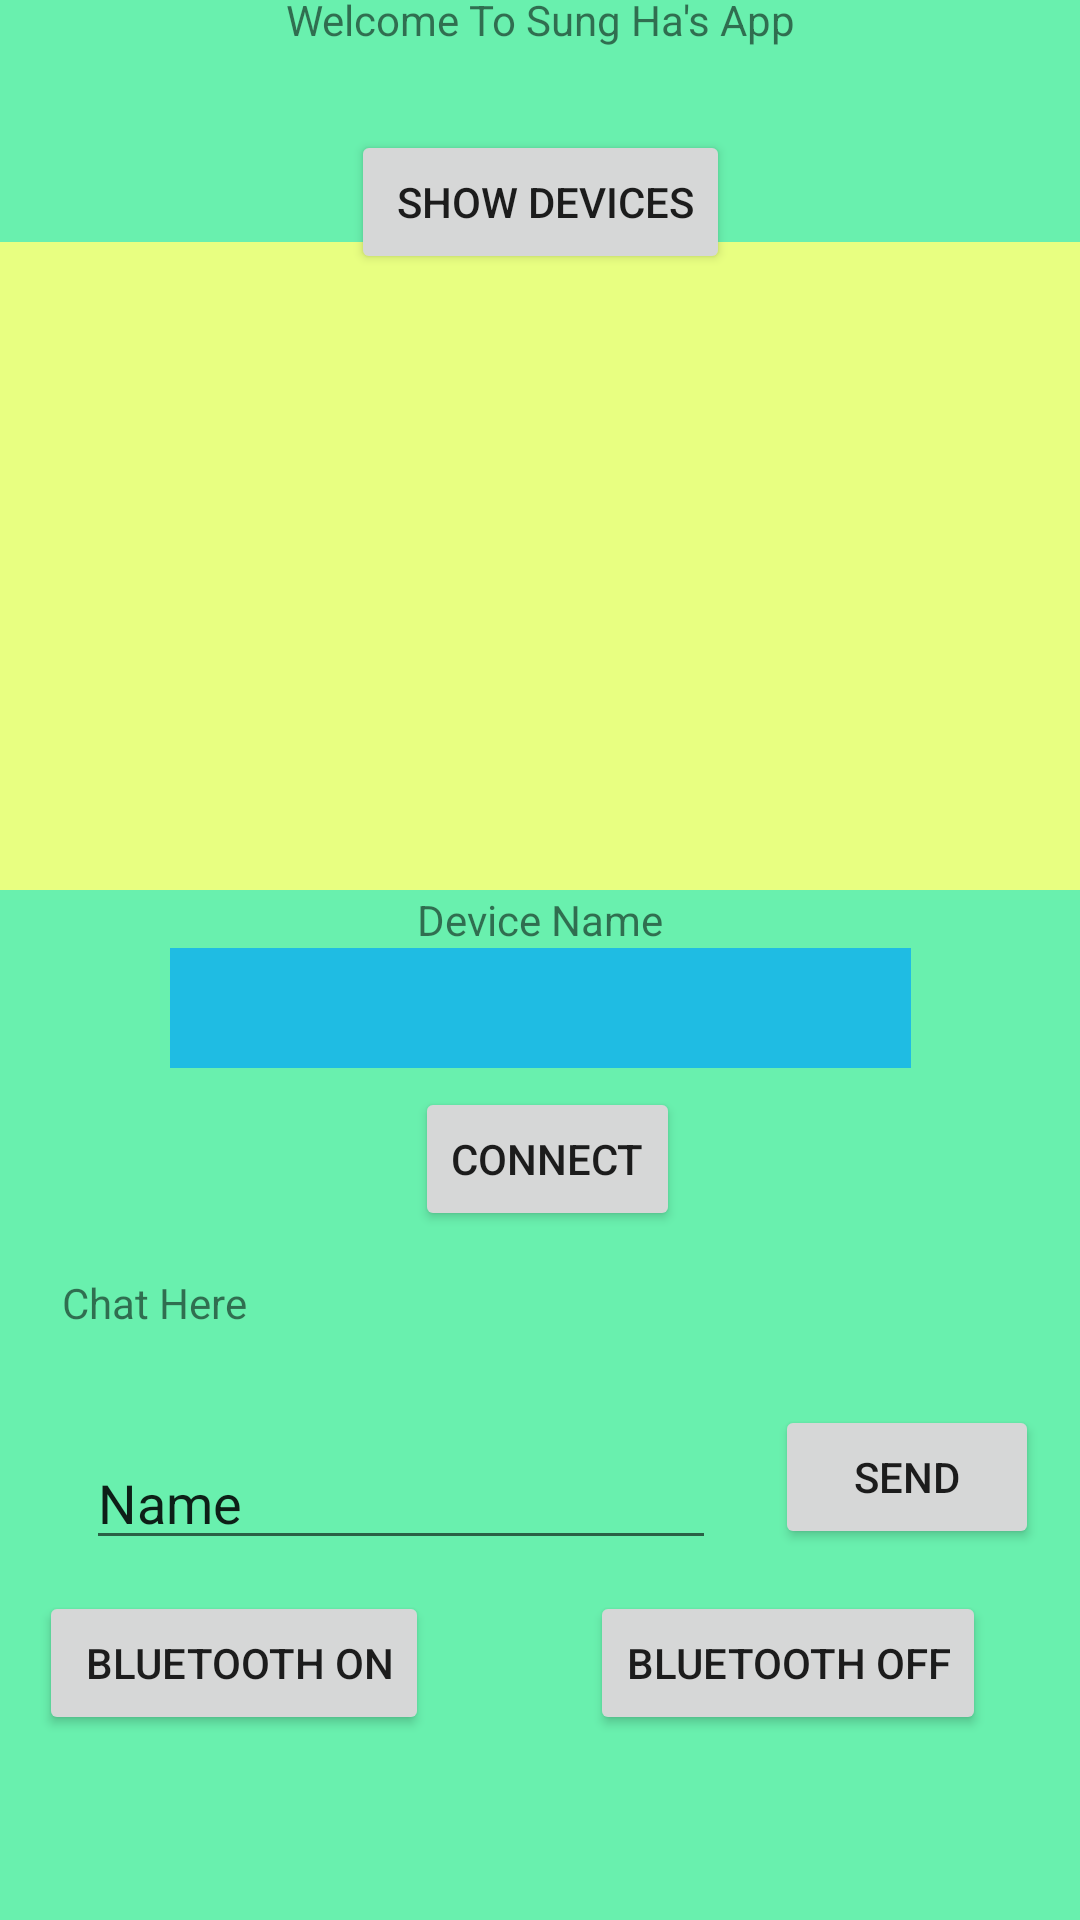

The Android layout XML behind this screen, and the referenced resources:
<!-- AndroidManifest.xml: application theme AppTheme -->
<!-- res/layout/activity_main.xml -->
<?xml version="1.0" encoding="utf-8"?>
<androidx.constraintlayout.widget.ConstraintLayout
        xmlns:android="http://schemas.android.com/apk/res/android"
        xmlns:tools="http://schemas.android.com/tools"
        xmlns:app="http://schemas.android.com/apk/res-auto"
        android:layout_width="match_parent"
        android:layout_height="match_parent"
        tools:context=".MainActivity" android:soundEffectsEnabled="false" android:scrollbars="vertical"
        android:scrollbarTrackHorizontal="@android:drawable/btn_star"
        android:scrollbarTrackVertical="@android:drawable/btn_star_big_on"
        android:background="#69F0AE" android:id="@+id/constraintlayout">
    <Button
            android:text="Bluetooth Off"
            android:layout_width="wrap_content"
            android:layout_height="wrap_content" android:id="@+id/BluetoothOff"
            app:layout_constraintStart_toStartOf="parent" app:layout_constraintTop_toTopOf="parent"
            app:layout_constraintBottom_toBottomOf="parent"
            app:layout_constraintVertical_bias="0.896" app:layout_constraintEnd_toEndOf="parent"
            app:layout_constraintHorizontal_bias="0.863"/>
    <Button
            android:text=" Bluetooth On"
            android:layout_width="wrap_content"
            android:layout_height="wrap_content" android:id="@+id/BluetoothOn"
            app:layout_constraintStart_toStartOf="parent" app:layout_constraintTop_toTopOf="parent"
            app:layout_constraintBottom_toBottomOf="parent"
            app:layout_constraintVertical_bias="0.896" app:layout_constraintEnd_toEndOf="parent"
            app:layout_constraintHorizontal_bias="0.057"/>
    <Button
            android:text=" Show Devices"
            android:layout_width="wrap_content"
            android:layout_height="wrap_content" android:id="@+id/ShowDevices"
            app:layout_constraintStart_toStartOf="parent" app:layout_constraintTop_toTopOf="parent"
            app:layout_constraintBottom_toBottomOf="parent"
            app:layout_constraintVertical_bias="0.073" app:layout_constraintEnd_toEndOf="parent"
    />
    <ListView
            android:layout_width="385dp"
            android:layout_height="216dp"
            app:layout_constraintStart_toStartOf="parent" android:id="@+id/deviceListLayout"
            android:background="#E8FF81"
            android:cacheColorHint="@android:color/secondary_text_light" app:layout_constraintTop_toTopOf="parent"
            app:layout_constraintBottom_toBottomOf="parent"
            app:layout_constraintVertical_bias="0.19" app:layout_constraintEnd_toEndOf="parent"/>
    <Button
            android:text="Send"
            android:layout_width="wrap_content"
            android:layout_height="wrap_content" android:id="@+id/send"
            app:layout_constraintEnd_toEndOf="parent" app:layout_constraintStart_toStartOf="parent"
            app:layout_constraintBottom_toTopOf="@+id/BluetoothOn"
            app:layout_constraintTop_toBottomOf="@+id/deviceListLayout" app:layout_constraintHorizontal_bias="0.95"
            app:layout_constraintVertical_bias="0.924"/>
    <TextView
            android:layout_width="247dp"
            android:layout_height="40dp" android:id="@+id/msg_box"
            app:layout_constraintStart_toStartOf="parent"
            app:layout_constraintTop_toBottomOf="@+id/ShowDevices"
            app:layout_constraintBottom_toBottomOf="parent"
            app:layout_constraintVertical_bias="0.442" android:background="#1FBCE3" android:textColor="#000000"
            android:gravity="center" app:layout_constraintEnd_toEndOf="parent"/>
    <EditText
            android:layout_width="wrap_content"
            android:layout_height="wrap_content"
            android:inputType="textPersonName"
            android:text="Name"
            android:ems="10"
            android:id="@+id/writeMsg"
            app:layout_constraintEnd_toStartOf="@+id/send" app:layout_constraintStart_toStartOf="parent"
            app:layout_constraintBottom_toBottomOf="parent" app:layout_constraintTop_toBottomOf="@+id/msg_box"
            app:layout_constraintHorizontal_bias="0.595" app:layout_constraintVertical_bias="0.506"/>
    <TextView
            android:text="Device Name"
            android:layout_width="wrap_content"
            android:layout_height="wrap_content" android:id="@+id/DeviceNameTxtView"
            app:layout_constraintTop_toBottomOf="@+id/deviceListLayout"
            app:layout_constraintBottom_toTopOf="@+id/msg_box" app:layout_constraintStart_toStartOf="parent"
            app:layout_constraintEnd_toEndOf="parent"/>
    <TextView
            android:layout_width="207dp"
            android:layout_height="29dp"
            android:layout_marginBottom="60dp"
            app:layout_constraintBottom_toTopOf="@+id/deviceListLayout" app:layout_constraintStart_toStartOf="parent"
            app:layout_constraintEnd_toEndOf="parent"
            android:id="@+id/StatusTxtView" android:text="Welcome To Sung Ha's App"
            android:gravity="center_horizontal|center_vertical"/>

    <Button
            android:text="Connect"
            android:layout_width="wrap_content"
            android:layout_height="wrap_content" android:id="@+id/btnConnect"
            app:layout_constraintTop_toBottomOf="@+id/msg_box"
            app:layout_constraintBottom_toTopOf="@+id/writeMsg" app:layout_constraintStart_toStartOf="parent"
            app:layout_constraintEnd_toEndOf="parent" app:layout_constraintHorizontal_bias="0.509"
            app:layout_constraintVertical_bias="0.083"/>
    <TextView
            android:text="Chat Here"
            android:layout_width="319dp"
            android:layout_height="40dp" android:id="@+id/ChatBox"
            app:layout_constraintStart_toStartOf="parent" app:layout_constraintEnd_toEndOf="parent"
            app:layout_constraintTop_toBottomOf="@+id/btnConnect" app:layout_constraintBottom_toTopOf="@+id/writeMsg"/>
    <LinearLayout
            android:layout_width="match_parent"
            android:layout_height="match_parent"

            tools:context=".MainActivity" android:orientation="vertical">

        <androidx.viewpager.widget.ViewPager
                android:id="@+id/viewpager"
                android:layout_width="match_parent"
                android:layout_height="match_parent"/>
    </LinearLayout>


</androidx.constraintlayout.widget.ConstraintLayout>
<!-- resources referenced by this layout -->
<resources>
  <style name="AppTheme" parent="Theme.AppCompat.Light.DarkActionBar">
          
          <item name="colorPrimary">@color/colorPrimary</item>
          <item name="colorPrimaryDark">@color/colorPrimaryDark</item>
          <item name="colorAccent">@color/colorAccent</item>
      </style>
  <!-- not gathered from this repository: default colours our renderer supplied (Android Studio template values) -->
  <color name="colorPrimary">#FF6200EE</color>
  <color name="colorPrimaryDark">#FF3700B3</color>
  <color name="colorAccent">#FF03DAC5</color>
</resources>
